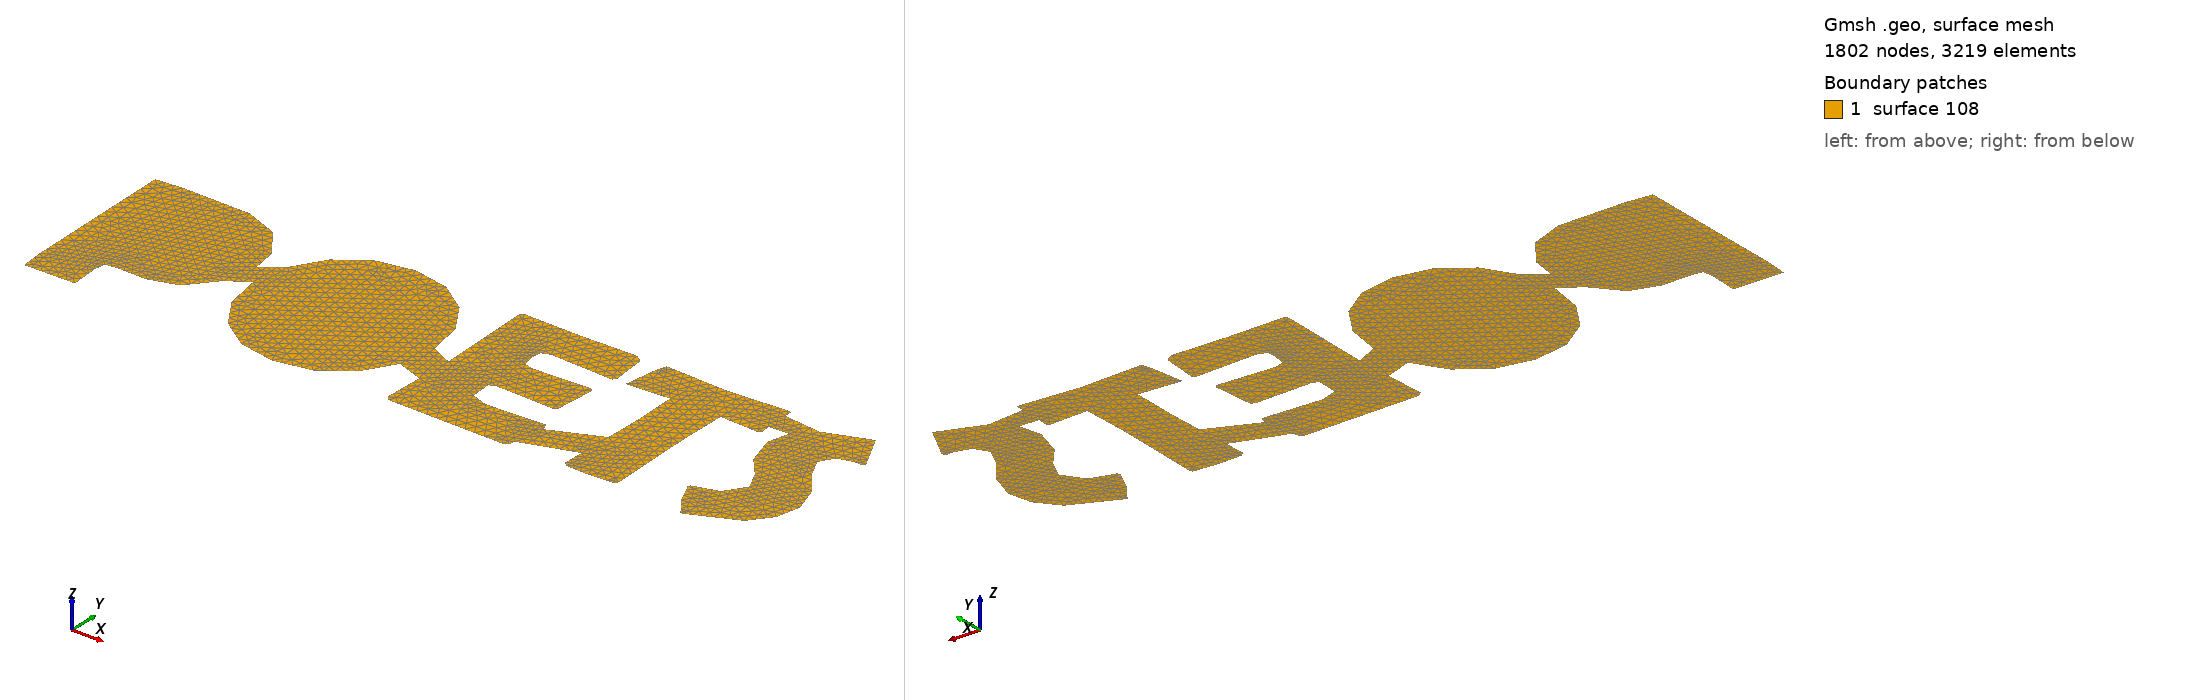

Gmsh geometry script, surface-meshed: 1802 nodes, 3219 surface elements. Boundary patches (legend numbers): 1 surface 108. Left view from above one corner, right view from below the opposite corner. The script declares no physical surfaces, so the legend lists its geometric surfaces. The drawing asked Gmsh for element sizes between 1% and 20% of the model's largest extent; the script's own settings can give other sizes.

=== poets.svg_4.geo (drawn) ===
 // File created with Octave
// Points
Point(1) = {0.2842453031974214,0.09513422546621797,0,0.009972970957544536};
Point(2) = {0.2385106476510779,0.07832114064862905,0,0.009972970957544536};
Point(3) = {0.2004042800242218,0.08255356636133671,0,0.009972970957544536};
Point(4) = {0.2000340841815604,0.09080561300866241,0,0.009972970957544536};
Point(5) = {0.1970171783479658,0.09119912051857793,0,0.009972970957544536};
Point(6) = {0.1362854198479736,0.08739519966515252,0,0.009972970957544536};
Point(7) = {0.0716185564003412,0.09028093632877521,0,0.009972970957544536};
Point(8) = {0.06847048139677481,0.08044317395967493,0,0.009972970957544536};
Point(9) = {0.0633548389951456,0.04686362765900509,0,0.009972970957544536};
Point(10) = {0.06545356063893745,0.04555193595928697,0,0.009972970957544536};
Point(11) = {0.1072968243448029,0.04817533428296628,0,0.009972970957544536};
Point(12) = {0.1083461926288202,0.002528134799432369,0,0.009972970957544536};
Point(13) = {0.1073026597237379,-0.03438021908511557,0,0.009972970957544536};
Point(14) = {0.05635618995515998,-0.05648966396040267,0,0.009972970957544536};
Point(15) = {0.05666516655385459,-0.05361267290306071,0,0.009972970957544536};
Point(16) = {0.05377942989023177,-0.0488905380113468,0,0.009972970957544536};
Point(17) = {-0.006558821099845027,-0.05138276716505419,0,0.009972970957544536};
Point(18) = {-0.02334859425017993,-0.0454801246678368,0,0.009972970957544536};
Point(19) = {-0.02452913170416908,-0.02449290822991812,0,0.009972970957544536};
Point(20) = {-0.0182329667727935,-0.02186949498199631,0,0.009972970957544536};
Point(21) = {0.04158060753739612,-0.02396821662578819,0,0.009972970957544536};
Point(22) = {0.04538454331506431,-0.02134481830210888,0,0.009972970957544536};
Point(23) = {0.04879495665857439,0.01971141545968291,0,0.009972970957544536};
Point(24) = {0.04564688165500799,0.02272833621752024,0,0.009972970957544536};
Point(25) = {-0.01351083188107964,0.02023610706381285,0,0.009972970957544536};
Point(26) = {-0.02203688762621894,0.02272833621752024,0,0.009972970957544536};
Point(27) = {-0.02466030087414084,0.03453363613619775,0,0.009972970957544536};
Point(28) = {-0.02400444010003897,0.04463373684524152,0,0.009972970957544536};
Point(29) = {-0.01547838435489976,0.04791299594302256,0,0.009972970957544536};
Point(30) = {0.04997549411256355,0.04489607518518512,0,0.009972970957544536};
Point(31) = {0.05259889243624261,0.04765065760307885,0,0.009972970957544536};
Point(32) = {0.04918847909273258,0.084509448077287,0,0.009972970957544536};
Point(33) = {0.04131826919745241,0.0896250904789162,0,0.009972970957544536};
Point(34) = {-0.01639658346894522,0.08857572219489873,0,0.009972970957544536};
Point(35) = {-0.07476728198520199,0.0896250904789162,0,0.009972970957544536};
Point(36) = {-0.07804652615874016,0.08660816972107888,0,0.009972970957544536};
Point(37) = {-0.07527737767987336,-0.01216582693445678,0,0.009972970957544536};
Point(38) = {-0.09764625066775794,-0.001523558332963471,0,0.009972970957544536};
Point(39) = {-0.1040531833291974,0.03482804667391926,0,0.009972970957544536};
Point(40) = {-0.1238248948122457,0.0660144607930756,0,0.009972970957544536};
Point(41) = {-0.1540610525438217,0.08736021724002863,0,0.009972970957544536};
Point(42) = {-0.1909839874135854,0.09447837961635885,0,0.009972970957544536};
Point(43) = {-0.228073058954202,0.08736021724002851,0,0.009972970957544536};
Point(44) = {-0.2582742491848968,0.0660144607930756,0,0.009972970957544536};
Point(45) = {-0.2780372150616643,0.03445494060391152,0,0.009972970957544536};
Point(46) = {-0.2978264028330319,0.01992420531352923,0,0.009972970957544536};
Point(47) = {-0.3014729326218853,0.04427521176045002,0,0.009972970957544536};
Point(48) = {-0.323081027408782,0.07460464600952776,0,0.009972970957544536};
Point(49) = {-0.3578585874517601,0.0883804235536142,0,0.009972970957544536};
Point(50) = {-0.4278334667907175,0.08947059471744745,0,0.009972970957544536};
Point(51) = {-0.4549652760577076,0.08729608776871556,0,0.009972970957544536};
Point(52) = {-0.4529510853251367,-0.07102330947813074,0,0.009972970957544536};
Point(53) = {-0.4509223210694712,-0.09417046680380814,0,0.009972970957544536};
Point(54) = {-0.3986670638588242,-0.09362829891135882,0,0.009972970957544536};
Point(55) = {-0.4005617412550503,-0.06401007945292925,0,0.009972970957544536};
Point(56) = {-0.39871953749651,-0.0533036813801232,0,0.009972970957544536};
Point(57) = {-0.3876546143389125,-0.05185498513149822,0,0.009972970957544536};
Point(58) = {-0.3571298665243072,-0.05249917514773039,0,0.009972970957544536};
Point(59) = {-0.3282782755700432,-0.04384486045996538,0,0.009972970957544536};
Point(60) = {-0.3046822268694186,-0.01619129817225262,0,0.009972970957544536};
Point(61) = {-0.284377093100202,-0.00333079459062291,0,0.009972970957544536};
Point(62) = {-0.2779497589988545,-0.0400059571814162,0,0.009972970957544536};
Point(63) = {-0.2582742491848968,-0.07092712273328294,0,0.009972970957544536};
Point(64) = {-0.228073058954202,-0.09217667751114522,0,0.009972970957544536};
Point(65) = {-0.1909839874135854,-0.09925985746235177,0,0.009972970957544536};
Point(66) = {-0.1537316745052191,-0.09224371720980418,0,0.009972970957544536};
Point(67) = {-0.1235625564723021,-0.07118946107322655,0,0.009972970957544536};
Point(68) = {-0.1039395053717875,-0.03993017187647618,0,0.009972970957544536};
Point(69) = {-0.07671441809487126,-0.0496542413639236,0,0.009972970957544536};
Point(70) = {-0.07817769532871199,-0.09060263254724055,0,0.009972970957544536};
Point(71) = {-0.07384908287115644,-0.09440656832490879,0,0.009972970957544536};
Point(72) = {0.04590921999495157,-0.09637412079872887,0,0.009972970957544536};
Point(73) = {0.05023783245250713,-0.09388189164502159,0,0.009972970957544536};
Point(74) = {0.05160783316884612,-0.0875011958024251,0,0.009972970957544536};
Point(75) = {0.1063086753047524,-0.06961834126091071,0,0.009972970957544536};
Point(76) = {0.1057227793808983,-0.09034029420729695,0,0.009972970957544536};
Point(77) = {0.1093955459885948,-0.09440656832490879,0,0.009972970957544536};
Point(78) = {0.1331373448444071,-0.09545593660892615,0,0.009972970957544536};
Point(79) = {0.1598960346095714,-0.09375072247504979,0,0.009972970957544536};
Point(80) = {0.1610765720635605,-0.09060263254724066,0,0.009972970957544536};
Point(81) = {0.1585843429098532,0.002528134799432147,0,0.009972970957544536};
Point(82) = {0.159371357929684,0.04883118013282506,0,0.009972970957544536};
Point(83) = {0.1988535616518139,0.04686362765900509,0,0.009972970957544536};
Point(84) = {0.2017392983154369,0.04948704090692702,0,0.009972970957544536};
Point(85) = {0.2007890419278562,0.0593306237307194,0,0.009972970957544536};
Point(86) = {0.2208901314495071,0.05991359450298461,0,0.009972970957544536};
Point(87) = {0.2153809964622054,0.03807523357392217,0,0.009972970957544536};
Point(88) = {0.2244317288872318,0.007906115541005176,0,0.009972970957544536};
Point(89) = {0.2412215020375668,-0.01190057836716685,0,0.009972970957544536};
Point(90) = {0.2501410652926214,-0.03092024233126567,0,0.009972970957544536};
Point(91) = {0.2364993820700959,-0.05112042882511059,0,0.009972970957544536};
Point(92) = {0.2113147223445935,-0.05846596204050347,0,0.009972970957544536};
Point(93) = {0.2093471698707733,-0.06030234534435175,0,0.009972970957544536};
Point(94) = {0.2197096089197609,-0.08286360674617499,0,0.009972970957544536};
Point(95) = {0.233088953802343,-0.1012274099361717,0,0.009972970957544536};
Point(96) = {0.2347941679362194,-0.1010962407661999,0,0.009972970957544536};
Point(97) = {0.2826712582335169,-0.07971551681836586,0,0.009972970957544536};
Point(98) = {0.2994930886573868,-0.05879534007910603,0,0.009972970957544536};
Point(99) = {0.3051013355411255,-0.03406831733483195,0,0.009972970957544536};
Point(100) = {0.2957882647761552,-0.00534207509584772,0,0.009972970957544536};
Point(101) = {0.2783426457759613,0.01669450962608821,0,0.009972970957544536};
Point(102) = {0.2688983909167765,0.03637001944004581,0,0.009972970957544536};
Point(103) = {0.2774244466619157,0.05027405592675804,0,0.009972970957544536};
Point(104) = {0.2939518814723071,0.0546026683843136,0,0.009972970957544536};
Point(105) = {0.3012974146876999,0.05381565336448269,0,0.009972970957544536};
Point(106) = {0.30326496716152,0.05735723587796449,0,0.009972970957544536};
// Lines
Line(1) = {1,2};
Line(2) = {2,3};
Line(3) = {3,4};
Line(4) = {4,5};
Line(5) = {5,6};
Line(6) = {6,7};
Line(7) = {7,8};
Line(8) = {8,9};
Line(9) = {9,10};
Line(10) = {10,11};
Line(11) = {11,12};
Line(12) = {12,13};
Line(13) = {13,14};
Line(14) = {14,15};
Line(15) = {15,16};
Line(16) = {16,17};
Line(17) = {17,18};
Line(18) = {18,19};
Line(19) = {19,20};
Line(20) = {20,21};
Line(21) = {21,22};
Line(22) = {22,23};
Line(23) = {23,24};
Line(24) = {24,25};
Line(25) = {25,26};
Line(26) = {26,27};
Line(27) = {27,28};
Line(28) = {28,29};
Line(29) = {29,30};
Line(30) = {30,31};
Line(31) = {31,32};
Line(32) = {32,33};
Line(33) = {33,34};
Line(34) = {34,35};
Line(35) = {35,36};
Line(36) = {36,37};
Line(37) = {37,38};
Line(38) = {38,39};
Line(39) = {39,40};
Line(40) = {40,41};
Line(41) = {41,42};
Line(42) = {42,43};
Line(43) = {43,44};
Line(44) = {44,45};
Line(45) = {45,46};
Line(46) = {46,47};
Line(47) = {47,48};
Line(48) = {48,49};
Line(49) = {49,50};
Line(50) = {50,51};
Line(51) = {51,52};
Line(52) = {52,53};
Line(53) = {53,54};
Line(54) = {54,55};
Line(55) = {55,56};
Line(56) = {56,57};
Line(57) = {57,58};
Line(58) = {58,59};
Line(59) = {59,60};
Line(60) = {60,61};
Line(61) = {61,62};
Line(62) = {62,63};
Line(63) = {63,64};
Line(64) = {64,65};
Line(65) = {65,66};
Line(66) = {66,67};
Line(67) = {67,68};
Line(68) = {68,69};
Line(69) = {69,70};
Line(70) = {70,71};
Line(71) = {71,72};
Line(72) = {72,73};
Line(73) = {73,74};
Line(74) = {74,75};
Line(75) = {75,76};
Line(76) = {76,77};
Line(77) = {77,78};
Line(78) = {78,79};
Line(79) = {79,80};
Line(80) = {80,81};
Line(81) = {81,82};
Line(82) = {82,83};
Line(83) = {83,84};
Line(84) = {84,85};
Line(85) = {85,86};
Line(86) = {86,87};
Line(87) = {87,88};
Line(88) = {88,89};
Line(89) = {89,90};
Line(90) = {90,91};
Line(91) = {91,92};
Line(92) = {92,93};
Line(93) = {93,94};
Line(94) = {94,95};
Line(95) = {95,96};
Line(96) = {96,97};
Line(97) = {97,98};
Line(98) = {98,99};
Line(99) = {99,100};
Line(100) = {100,101};
Line(101) = {101,102};
Line(102) = {102,103};
Line(103) = {103,104};
Line(104) = {104,105};
Line(105) = {105,106};
Line(106) = {106,1};
Line Loop(107) = {1,2,3,4,5,6,7,8,9,10,11,12,13,14,15,16,17,18,19,20,21,22,23,24,25,26,27,28,29,30,31,32,33,34,35,36,37,38,39,40,41,42,43,44,45,46,47,48,49,50,51,52,53,54,55,56,57,58,59,60,61,62,63,64,65,66,67,68,69,70,71,72,73,74,75,76,77,78,79,80,81,82,83,84,85,86,87,88,89,90,91,92,93,94,95,96,97,98,99,100,101,102,103,104,105,106};
Plane Surface(108) = {107};
